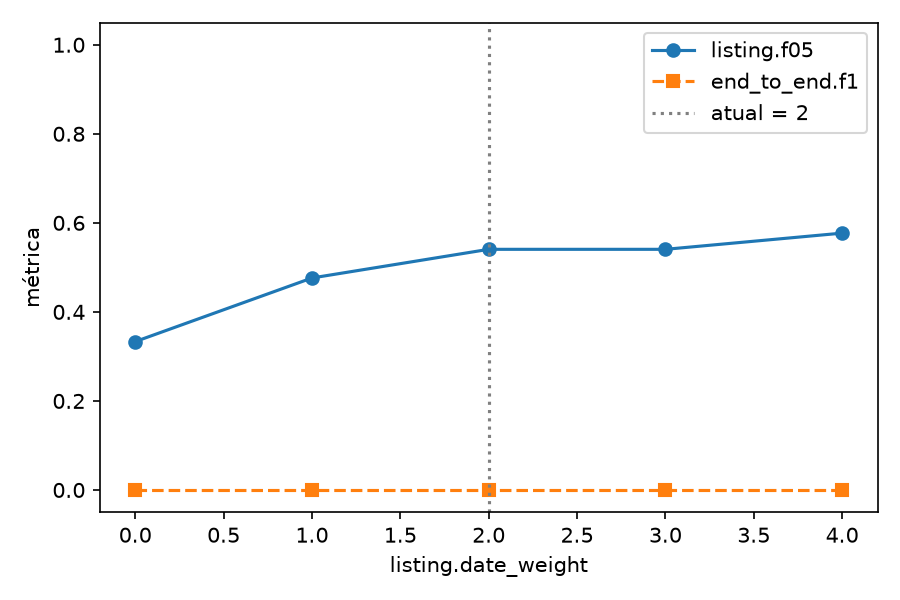

Values plotted in this chart, from the file beside it:
value, listing.n, listing.tp, listing.fp, listing.fn, listing.precision, listing.recall, listing.f05, listing.f1, listing.f2, relevance.n, relevance.tp, relevance.fp, relevance.fn, relevance.precision, relevance.recall, relevance.f05, relevance.f1, relevance.f2, deadline_exists.n, deadline_exists.tp, deadline_exists.fp, deadline_exists.fn, deadline_exists.precision
0, 47, 2, 1, 16, 0.6667, 0.1111, 0.3333, 0.1905, 0.1333, 47, 27, 15, 0, 0.6429, 1.0, 0.6923, 0.7826, 0.9, 20, 18, 1, 1, 0.9474
1, 47, 4, 2, 14, 0.6667, 0.2222, 0.4762, 0.3333, 0.2564, 47, 27, 15, 0, 0.6429, 1.0, 0.6923, 0.7826, 0.9, 20, 18, 1, 1, 0.9474
2, 47, 8, 6, 10, 0.5714, 0.4444, 0.5405, 0.5, 0.4651, 47, 27, 15, 0, 0.6429, 1.0, 0.6923, 0.7826, 0.9, 20, 18, 1, 1, 0.9474
3, 47, 8, 6, 10, 0.5714, 0.4444, 0.5405, 0.5, 0.4651, 47, 27, 15, 0, 0.6429, 1.0, 0.6923, 0.7826, 0.9, 20, 18, 1, 1, 0.9474
4, 47, 9, 6, 9, 0.6, 0.5, 0.5769, 0.5455, 0.5172, 47, 27, 15, 0, 0.6429, 1.0, 0.6923, 0.7826, 0.9, 20, 18, 1, 1, 0.9474
